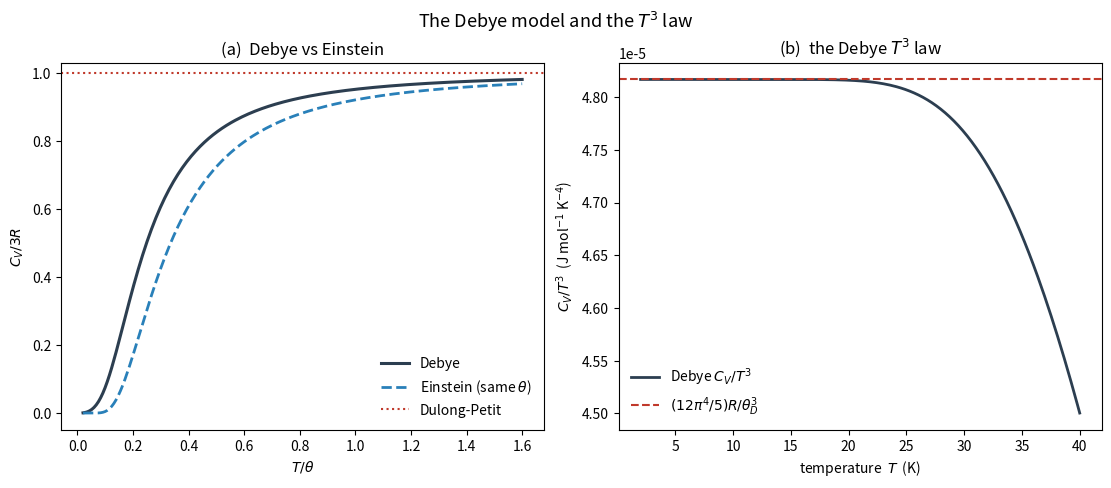

Write the Python code that produced this figure.
#!/usr/bin/env python3
"""
Example 8.2 (direct numerical) -- The Debye model of a solid.

Debye (1912) treated the vibrations of a solid as a continuum of elastic waves up
to a maximum (Debye) frequency, giving the molar heat capacity

    C_V = 9 R (T/theta_D)^3 integral_0^{theta_D/T} x^4 e^x / (e^x - 1)^2 dx,

with the Debye temperature theta_D = hbar omega_D / k_B.  This script evaluates the
Debye integral NUMERICALLY, verifies the two exact limits

    low T:   C_V -> (12 pi^4 / 5) R (T/theta_D)^3       (the Debye T^3 law)
    high T:  C_V -> 3 R                                  (Dulong-Petit),

compares Debye with Einstein, and fits real metals.  numpy/scipy/matplotlib only.
"""

import numpy as np
import matplotlib.pyplot as plt
from scipy.integrate import quad

R = 8.314462618


def debye_integrand(x):
    # x^4 e^x/(e^x-1)^2, written stably for large x
    ex = np.exp(-x)
    return x ** 4 * ex / (1.0 - ex) ** 2


def debye_Cv(T, theta_D):
    """Molar Debye heat capacity by numerical integration."""
    T = np.atleast_1d(T).astype(float)
    out = np.empty_like(T)
    for i, t in enumerate(T):
        xD = theta_D / t
        I, _ = quad(debye_integrand, 1e-8, xD, limit=200)
        out[i] = 9.0 * R * (t / theta_D) ** 3 * I
    return out


def einstein_Cv(T, theta_E):
    x = theta_E / np.asarray(T, float)
    emx = np.exp(-x)
    return 3.0 * R * x ** 2 * emx / (1.0 - emx) ** 2


def main():
    print("=" * 70)
    print("Example 8.2  Debye model of a solid")
    print("=" * 70)

    theta_D = 343.0            # copper Debye temperature, K
    print(f"\nCopper:  theta_D = {theta_D} K")
    print(f"\n{'T (K)':>7} {'T/theta_D':>10} {'Cv (J/mol/K)':>13} {'Cv/3R':>8}")
    for T in [10, 30, 100, 200, 343, 800]:
        C = debye_Cv(T, theta_D)[0]
        print(f"{T:>7} {T/theta_D:>10.3f} {C:>13.4f} {C/(3*R):>8.4f}")

    # --- verify the low-T T^3 coefficient ------------------------------
    coeff_exact = 12 * np.pi ** 4 / 5.0
    print(f"\nLow-T T^3 law: Cv/R = {coeff_exact:.4f} (T/theta_D)^3")
    for T in [3, 5, 10]:
        C = debye_Cv(T, theta_D)[0]
        coeff_num = (C / R) / (T / theta_D) ** 3
        print(f"  T={T:>3} K:  measured coefficient = {coeff_num:.4f} "
              f"(exact {coeff_exact:.4f})")

    # --- verify high-T limit -------------------------------------------
    print(f"\nHigh-T: Cv/3R at T=5 theta_D = "
          f"{debye_Cv(5*theta_D, theta_D)[0]/(3*R):.5f} (Dulong-Petit -> 1)")

    # --- fit real metals -----------------------------------------------
    metals = {"Cu": 343, "Ag": 225, "Pb": 105, "Al": 428}
    print("\nMolar Cv at 100 K for several metals (Debye, J/mol/K):")
    for m, td in metals.items():
        print(f"  {m}: theta_D={td} K,  Cv(100K) = {debye_Cv(100.0, td)[0]:.3f}")

    # -----------------------------------------------------------------
    fig, (ax1, ax2) = plt.subplots(1, 2, figsize=(11, 4.5),
                                   constrained_layout=True)

    x = np.linspace(0.02, 1.6, 200)          # T/theta
    ax1.plot(x, debye_Cv(x * theta_D, theta_D) / (3 * R), color="#2c3e50",
             lw=2.2, label="Debye")
    ax1.plot(x, einstein_Cv(x * theta_D, theta_D) / (3 * R), color="#2980b9",
             lw=2, ls="--", label="Einstein (same $\\theta$)")
    ax1.axhline(1.0, color="#c0392b", ls=":", lw=1.5, label="Dulong-Petit")
    ax1.set_xlabel(r"$T/\theta$"); ax1.set_ylabel(r"$C_V/3R$")
    ax1.set_title("(a)  Debye vs Einstein")
    ax1.legend(frameon=False)

    # low-T: Cv/T^3 vs T showing the constant Debye coefficient
    Tlo = np.linspace(2, 40, 200)
    ax2.plot(Tlo, debye_Cv(Tlo, theta_D) / Tlo ** 3, color="#2c3e50", lw=2,
             label="Debye $C_V/T^3$")
    ax2.axhline(coeff_exact * R / theta_D ** 3, color="#c0392b", ls="--", lw=1.5,
                label=r"$(12\pi^4/5)R/\theta_D^3$")
    ax2.set_xlabel("temperature  $T$  (K)")
    ax2.set_ylabel(r"$C_V/T^3$  (J mol$^{-1}$ K$^{-4}$)")
    ax2.set_title(r"(b)  the Debye $T^3$ law")
    ax2.legend(frameon=False)

    fig.suptitle("The Debye model and the $T^3$ law", y=1.05, fontsize=13)
    fig.savefig("fig8_2.png", dpi=200, bbox_inches="tight")
    print("\nSaved fig8_2.png")


if __name__ == "__main__":
    main()
